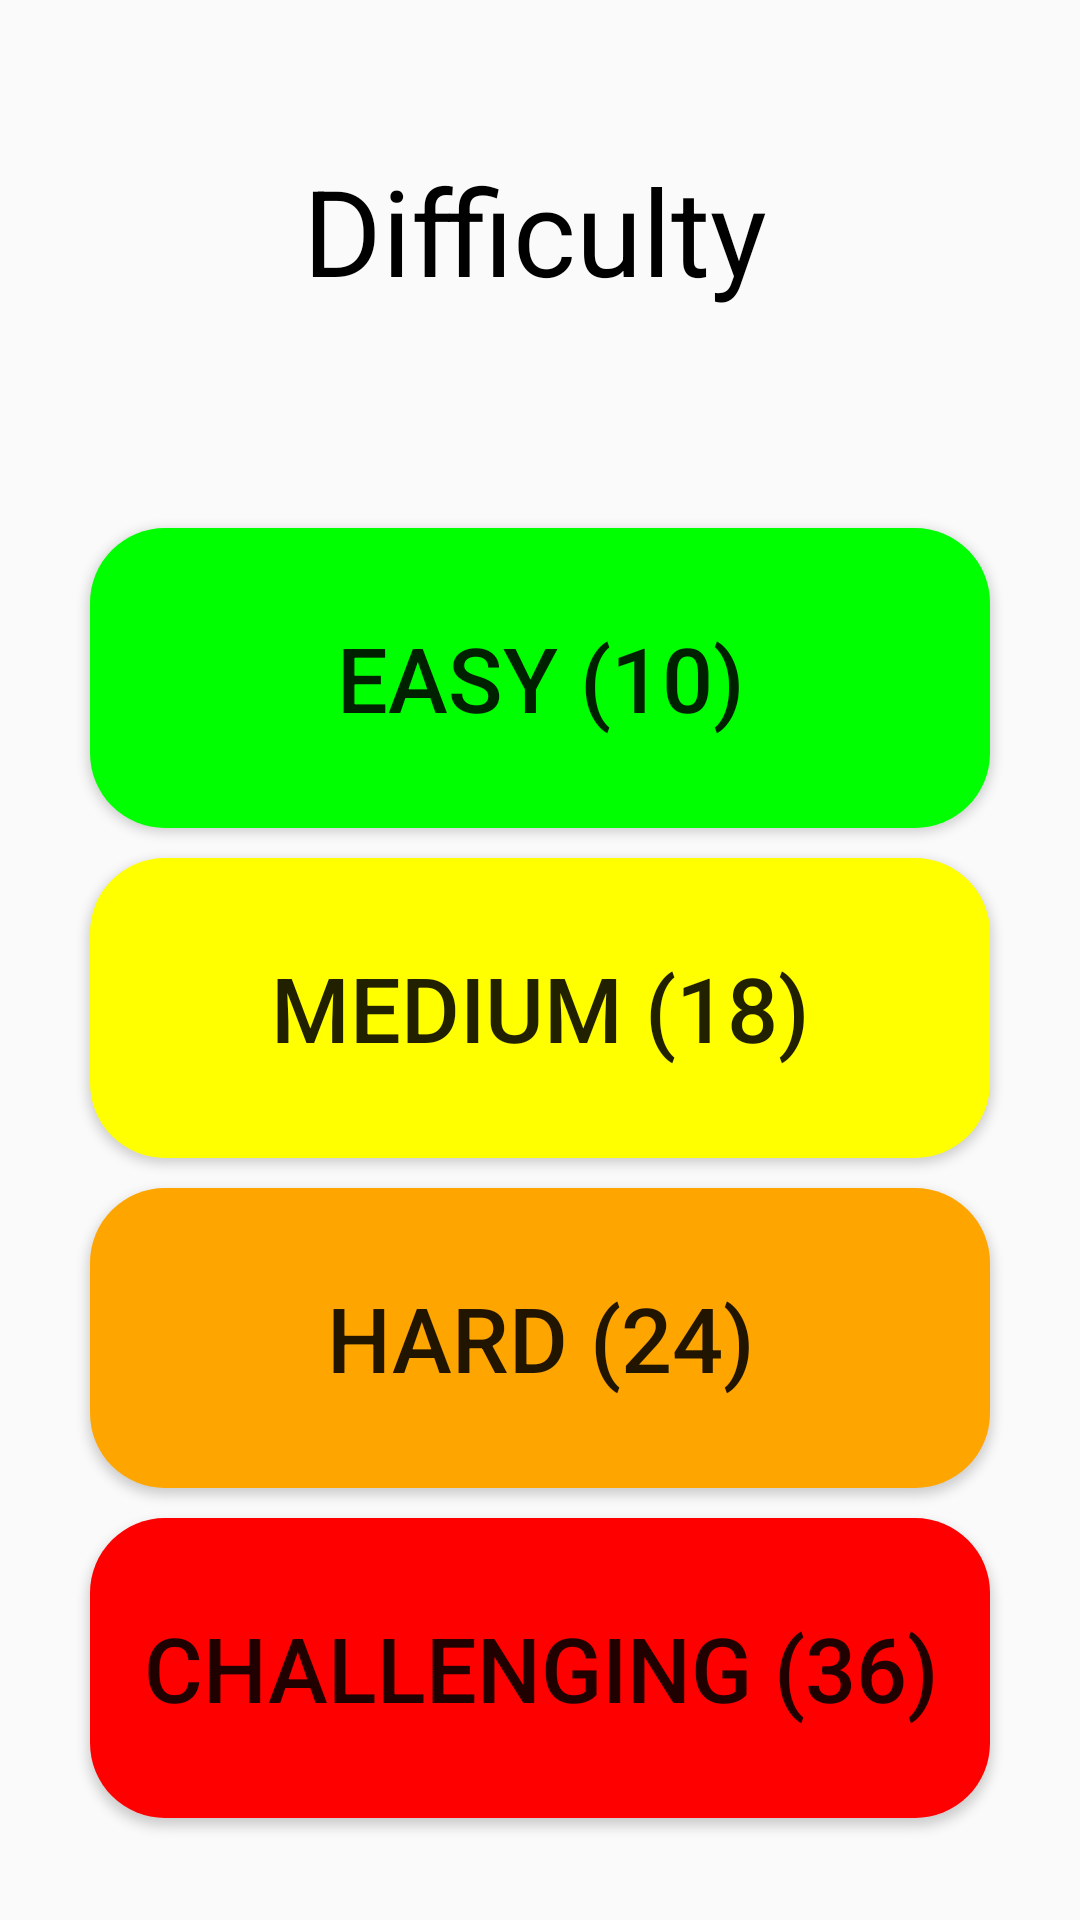

This screen was rendered from an Android layout file. Write that file and the resources it references.
<!-- AndroidManifest.xml: application theme Theme.Mentalmatchup -->
<!-- res/layout/activity_maindif.xml -->
<?xml version="1.0" encoding="utf-8"?>
<androidx.constraintlayout.widget.ConstraintLayout xmlns:android="http://schemas.android.com/apk/res/android"
    xmlns:app="http://schemas.android.com/apk/res-auto"
    xmlns:tools="http://schemas.android.com/tools"
android:layout_width="match_parent"
android:layout_height="match_parent"
android:orientation="vertical"
android:gravity="center"
tools:context=".MainActivity">


    <TextView
        android:id="@+id/textView"
        android:layout_width="158dp"
        android:layout_height="56dp"
        android:text="Difficulty"
        android:textColor="@color/black"
        android:textSize="40sp"
        android:layout_marginTop="50dp"
        app:layout_constraintEnd_toEndOf="parent"
        app:layout_constraintStart_toStartOf="parent"
        app:layout_constraintTop_toTopOf="parent" />

    <Button
        android:id="@+id/answer_A"
        android:layout_width="300dp"
        android:layout_height="100dp"
        android:background="@drawable/difbtns"
        android:text="Easy (10)"
        android:textSize="30sp"
        android:layout_marginTop="70dp"
        app:layout_constraintEnd_toEndOf="parent"
        app:layout_constraintStart_toStartOf="parent"
        app:layout_constraintTop_toBottomOf="@+id/textView" />

    <Button
        android:id="@+id/answer_B"
        android:layout_width="300dp"
        android:layout_height="100dp"
        android:background="@drawable/difbtns2"
        android:text="Medium (18)"
        android:textSize="30sp"
        android:layout_marginTop="10dp"
        app:layout_constraintEnd_toEndOf="parent"
        app:layout_constraintStart_toStartOf="parent"
        app:layout_constraintTop_toBottomOf="@+id/answer_A" />

    <Button
        android:id="@+id/answer_C"
        android:layout_width="300dp"
        android:layout_height="100dp"
        android:background="@drawable/difbtns3"
        android:text="Hard (24)"
        android:textSize="30sp"
        android:layout_marginTop="10dp"
        app:layout_constraintEnd_toEndOf="parent"
        app:layout_constraintStart_toStartOf="parent"
        app:layout_constraintTop_toBottomOf="@+id/answer_B" />

    <Button
        android:id="@+id/answer_D"
        android:layout_width="300dp"
        android:layout_height="100dp"
        android:background="@drawable/difbtns4"
        android:text="Challenging (36)"
        android:textSize="30sp"
        android:layout_marginTop="10dp"
        app:layout_constraintEnd_toEndOf="parent"
        app:layout_constraintStart_toStartOf="parent"
        app:layout_constraintTop_toBottomOf="@+id/answer_C" /> 

</androidx.constraintlayout.widget.ConstraintLayout>
<!-- resources referenced by this layout -->
<resources>
  <!-- drawable difbtns (drawable) -->
  <?xml version="1.0" encoding="utf-8"?>
  <shape android:shape="rectangle"
      xmlns:android="http://schemas.android.com/apk/res/android">
  
      <solid android:color="#00FF00" />
      <corners android:radius="25dp"/>
  
  </shape>
  <!-- drawable difbtns2 (drawable) -->
  <?xml version="1.0" encoding="utf-8"?>
  <shape android:shape="rectangle"
      xmlns:android="http://schemas.android.com/apk/res/android">
  
      <solid android:color="#FFFF00" />
      <corners android:radius="25dp"/>
  
  </shape>
  <!-- drawable difbtns3 (drawable) -->
  <?xml version="1.0" encoding="utf-8"?>
  <shape android:shape="rectangle"
      xmlns:android="http://schemas.android.com/apk/res/android">
  
      <solid android:color="#FFA500" />
      <corners android:radius="25dp"/>
  
  </shape>
  <!-- drawable difbtns4 (drawable) -->
  <?xml version="1.0" encoding="utf-8"?>
  <shape android:shape="rectangle"
      xmlns:android="http://schemas.android.com/apk/res/android">
  
      <solid android:color="#FF0000" />
      <corners android:radius="25dp"/>
  
  </shape>
  <style name="Theme.Mentalmatchup" parent="Base.Theme.Mentalmatchup" />
  <style name="Base.Theme.Mentalmatchup" parent="Theme.AppCompat.Light.NoActionBar">
          
          
      </style>
  <!-- not gathered from this repository: default colours our renderer supplied (Android Studio template values) -->
  <color name="black">#FF000000</color>
</resources>
